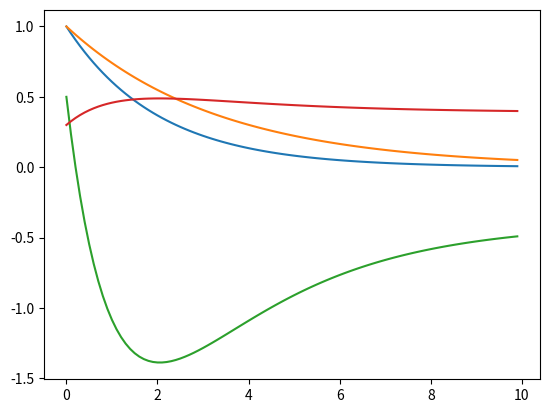

The matplotlib source for this figure:
import numpy as np
from scipy.integrate import ode
from scipy.linalg import expm
import matplotlib.pyplot as plt


#analytic function of open loop matrix differential equation
def analytic(x0,A,t):
	x = np.matmul(expm(A*t),x0)
	return x

#plotter for solution of open loop matrix differential equation
def plot_analytic(analytic_f,dt,tot_t):
	t = np.arange(0,tot_t,dt)
	x = np.zeros((len(t),4))
	for i,time in enumerate(t):
		x[i,:] = analytic(x0,A,time)
	plt.plot(t,x)
	plt.show()




x0 = np.array([1,1,0.5,0.3])
A = np.matrix([[-0.5,0,0,0],[0,-0.3,0,0],[-1,-1,-1,-1],[0.1,0.1,0.1,0.1]])
tot_t = 10
dt = 0.1

plot_analytic(analytic,0.1,10)


